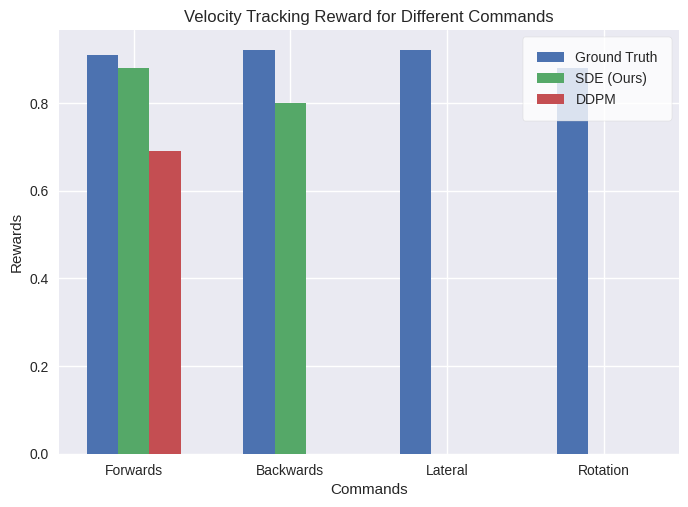

This figure's Python source:
import numpy as np

import matplotlib.pyplot as plt

# Set the style
plt.style.use("seaborn-v0_8")

data = [[0.91, 0.92, 0.92, 0.88], [0.88, 0.80, 0, 0], [0.69, 0, 0, 0]]
x_labels = ["Forwards", "Backwards", "Lateral", "Rotation"]  # Text labels for x-axis

# Set the width of each bar
bar_width = 0.2

# Plot the data as side-by-side bar chart
x = np.arange(len(data[0]))  # Generate x-axis values
plt.bar(x - bar_width, data[0], width=bar_width, label="Ground Truth")
plt.bar(x, data[1], width=bar_width, label="SDE (Ours)")
plt.bar(x + bar_width, data[2], width=bar_width, label="DDPM")

# Replace x-axis ticks with text labels
plt.xticks(x, x_labels)

# Add labels and title
plt.xlabel("Commands")
plt.ylabel("Rewards")
plt.title("Velocity Tracking Reward for Different Commands")

# Add legend with a box
plt.legend(frameon=True, fancybox=True, borderpad=1, facecolor="white")

# Show the plot
plt.show()
